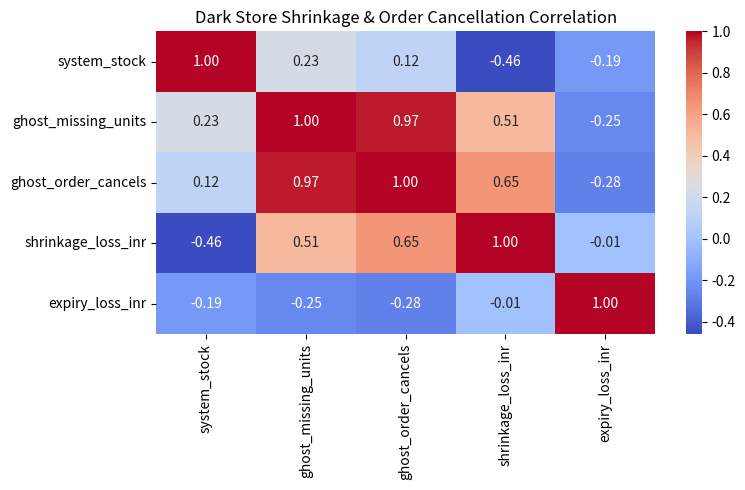

Source code (Python):
import pandas as pd
import seaborn as sns
import matplotlib.pyplot as plt

# 1. 12-Row Dataset Direct Code Ke Andar (No external file error!)
raw_data = {
    'sku_id': [501, 502, 503, 504, 505, 506, 507, 508, 509, 510, 511, 512],
    'store_zone': ['Dwarka Sec-14', 'Greater Noida KP-3', 'Janakpuri West', 'Rohini Sec-7', 
                   'Dwarka Sec-14', 'Saket Select', 'Greater Noida KP-3', 'Janakpuri West', 
                   'Rohini Sec-7', 'Saket Select', 'Dwarka Sec-14', 'Greater Noida KP-3'],
    'product_name': ['Greek Yogurt 400g', 'Multigrain Bread', 'Avocado Imported', 'Cold Brew Can', 
                     'Paneer Fresh 200g', 'Blueberry Box', 'Whey Protein Sachet', 'Garlic Herb Butter', 
                     'Sourdough Loaf', 'Almond Milk 1L', 'ON Creatine 100g', 'Protein Bar Choco'],
    'category': ['Dairy', 'Bakery', 'Fruits & Veg', 'Beverages', 'Dairy', 'Fruits & Veg', 
                 'Health', 'Dairy', 'Bakery', 'Beverages', 'Health', 'Health'],
    'unit_cost': [65, 55, 180, 90, 85, 220, 140, 75, 110, 240, 450, 60],
    'system_stock': [120, 200, 60, 150, 180, 80, 100, 90, 70, 110, 40, 220],
    'actual_physical_stock': [95, 190, 42, 125, None, 58, 68, 88, 64, 82, 24, 175],
    'expired_units_dumped': [18, 45, 22, 5, 32, 28, 0, None, 25, 8, 0, 0],
    'ghost_order_cancels': [14, 4, 11, 19, 2, 16, 24, 1, 3, 21, 15, 28],
    'days_to_expiry': [1, 1, 2, 15, 1, 1, 60, 4, 1, 10, 365, 45]
}

df = pd.DataFrame(raw_data)

# 2. Data Cleaning (Missing values fill karna)
df['actual_physical_stock'] = df['actual_physical_stock'].fillna(df['system_stock'])
df['expired_units_dumped'] = df['expired_units_dumped'].fillna(0)

# 3. Feature Engineering (Loss calculate karna)
df['ghost_missing_units'] = df['system_stock'] - df['actual_physical_stock']
df['shrinkage_loss_inr'] = df['ghost_missing_units'] * df['unit_cost']
df['expiry_loss_inr'] = df['expired_units_dumped'] * df['unit_cost']

# 4. Automated Flash Sale Logic
df['action_trigger'] = df['days_to_expiry'].apply(
    lambda x: 'Trigger 30% Flash Sale' if x <= 2 else 'Normal Pricing'
)

# 5. Save Clean CSV for Excel & Power BI on Desktop
df.to_csv('cleaned_dark_store_data.csv', index=False)

print("=== DARK STORE AUDIT REPORT ===")
print(df[['product_name', 'store_zone', 'shrinkage_loss_inr', 'expiry_loss_inr', 'action_trigger']].to_string(index=False))

# 6. Correlation Heatmap
plt.figure(figsize=(8, 5))
numeric_cols = df[['system_stock', 'ghost_missing_units', 'ghost_order_cancels', 'shrinkage_loss_inr', 'expiry_loss_inr']]
sns.heatmap(numeric_cols.corr(), annot=True, cmap='coolwarm', fmt=".2f")
plt.title('Dark Store Shrinkage & Order Cancellation Correlation')
plt.tight_layout()
plt.savefig('heatmap.png')
print("\n[SUCCESS] CSV and heatmap.png saved! Opening chart window...")
plt.show()
